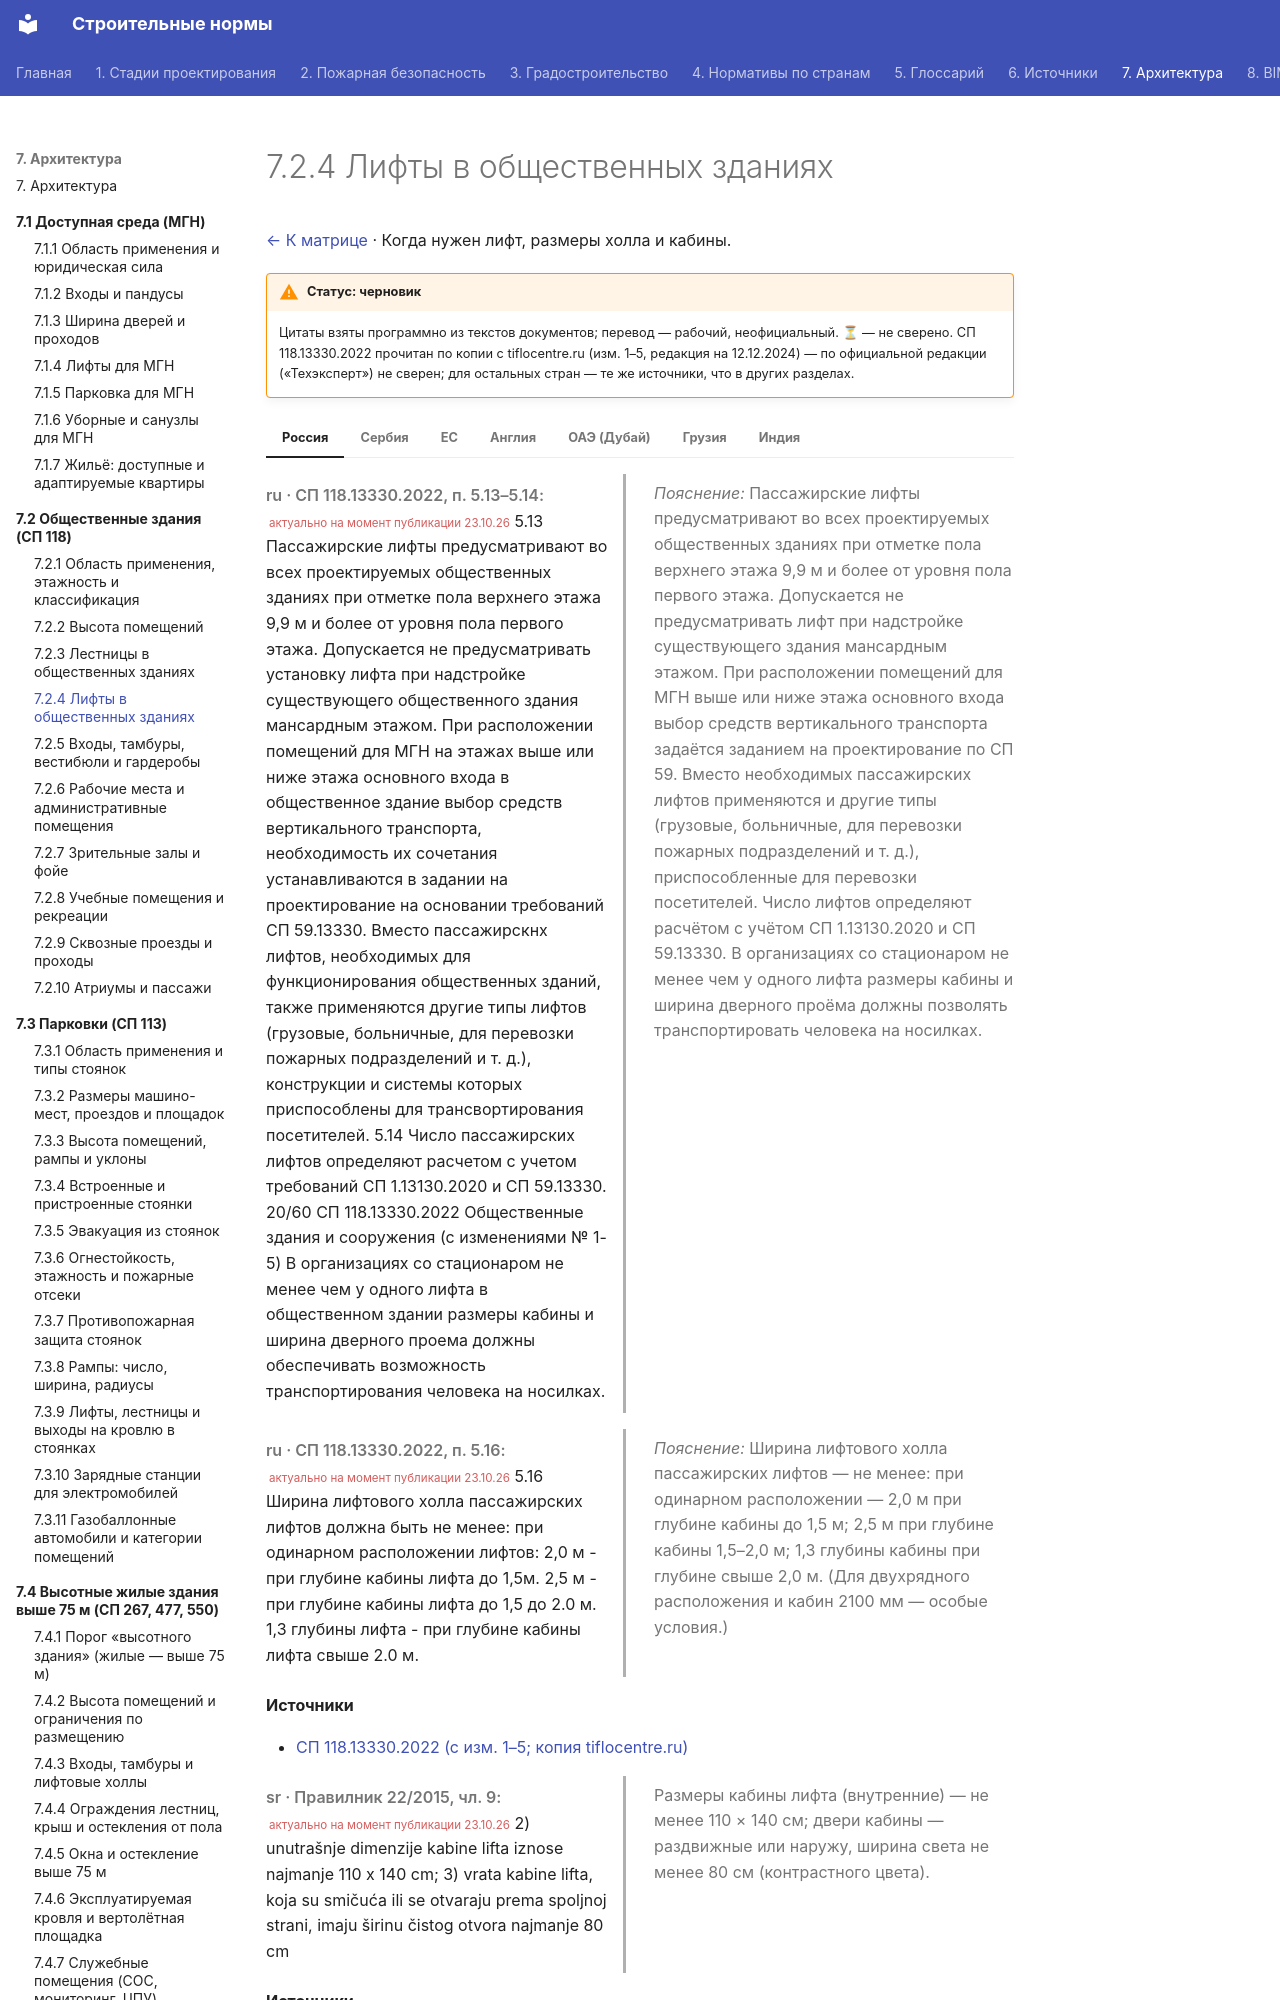

repository: kuskuznetsova-ux/building_codes · page: obshchestvennye/lifty/index.html · generator: mkdocs

# 7.2.4 Лифты в общественных зданиях

[← К матрице](index.md) · Когда нужен лифт, размеры холла и кабины.

!!! warning "Статус: черновик"
    Цитаты взяты программно из текстов документов; перевод — рабочий, неофициальный. **⏳** — не сверено. СП 118.13330.2022 прочитан по копии с tiflocentre.ru (изм. 1–5, редакция на 12.12.2024) — по официальной редакции («Техэксперт») не сверен; для остальных стран — те же источники, что в других разделах.

=== "Россия"

    <div class="pair" markdown>
    <div class="orig" markdown>

    *ru · СП 118.13330.2022, п. 5.13–5.14:* <small class="actual">актуально на момент публикации 23.10.26</small> 5.13 Пассажирские лифты предусматривают во всех проектируемых общественных зданиях при отметке пола верхнего этажа 9,9 м и более от уровня пола первого этажа. Допускается не предусматривать установку лифта при надстройке существующего общественного здания мансардным этажом. При расположении помещений для МГН на этажах выше или ниже этажа основного входа в общественное здание выбор средств вертикального транспорта, необходимость их сочетания устанавливаются в задании на проектирование на основании требований СП 59.13330. Вместо пассажирскнх лифтов, необходимых для функционирования общественных зданий, также применяются другие типы лифтов (грузовые, больничные, для перевозки пожарных подразделений и т. д.), конструкции и системы которых приспособлены для трансвортирования посетителей. 5.14 Число пассажирских лифтов определяют расчетом с учетом требований СП 1.13130.2020 и СП 59.13330. 20/60 СП 118.13330.2022 Общественные здания и сооружения (с изменениями № 1-5) В организациях со стационаром не менее чем у одного лифта в общественном здании размеры кабины и ширина дверного проема должны обеспечивать возможность транспортирования человека на носилках.

    </div>
    <div class="ru" markdown>

    *Пояснение:* Пассажирские лифты предусматривают во всех проектируемых общественных зданиях при отметке пола верхнего этажа 9,9 м и более от уровня пола первого этажа. Допускается не предусматривать лифт при надстройке существующего здания мансардным этажом. При расположении помещений для МГН выше или ниже этажа основного входа выбор средств вертикального транспорта задаётся заданием на проектирование по СП 59. Вместо необходимых пассажирских лифтов применяются и другие типы (грузовые, больничные, для перевозки пожарных подразделений и т. д.), приспособленные для перевозки посетителей. Число лифтов определяют расчётом с учётом СП 1.13130.2020 и СП 59.13330. В организациях со стационаром не менее чем у одного лифта размеры кабины и ширина дверного проёма должны позволять транспортировать человека на носилках.

    </div>
    </div>

    <div class="pair" markdown>
    <div class="orig" markdown>

    *ru · СП 118.13330.2022, п. 5.16:* <small class="actual">актуально на момент публикации 23.10.26</small> 5.16 Ширина лифтового холла пассажирских лифтов должна быть не менее: при одинарном расположении лифтов: 2,0 м - при глубине кабины лифта до 1,5м. 2,5 м - при глубине кабины лифта до 1,5 до 2.0 м. 1,3 глубины лифта - при глубине кабины лифта свыше 2.0 м.

    </div>
    <div class="ru" markdown>

    *Пояснение:* Ширина лифтового холла пассажирских лифтов — не менее: при одинарном расположении — 2,0 м при глубине кабины до 1,5 м; 2,5 м при глубине кабины 1,5–2,0 м; 1,3 глубины кабины при глубине свыше 2,0 м. (Для двухрядного расположения и кабин 2100 мм — особые условия.)

    </div>
    </div>

    **Источники**

    - [СП 118.13330.2022 (с изм. 1–5; копия tiflocentre.ru)](https://tiflocentre.ru/documents/sp-118-13330-2022.php)

=== "Сербия"

    <div class="pair" markdown>
    <div class="orig" markdown>

    *sr · Правилник 22/2015, чл. 9:* <small class="actual">актуально на момент публикации 23.10.26</small> 2) unutrašnje dimenzije kabine lifta iznose najmanje 110 x 140 cm; 3) vrata kabine lifta, koja su smičuća ili se otvaraju prema spoljnoj strani, imaju širinu čistog otvora najmanje 80 cm

    </div>
    <div class="ru" markdown>

    Размеры кабины лифта (внутренние) — не менее 110 × 140 см; двери кабины — раздвижные или наружу, ширина света не менее 80 см (контрастного цвета).

    </div>
    </div>

    **Источники**

    - [Правилник 22/2015, чл. 9](https://www.paragraf.rs/propisi_download/pravilnik_o_tehnickim_standardima_planiranja_projektovanja_i_izgradnje_objekata_kojima_se_osigurava_nesmetano_kretanje_i_pristup_osobama_sa_invaliditetom_deci_i_starim_osobama.pdf)

=== "ЕС"

    **Страны ЕС: национальные нормы** (единой нормы ЕС нет; ниже — Германия, Франция, Австрия, Испания)

    <div class="matrix fire eu" markdown>
